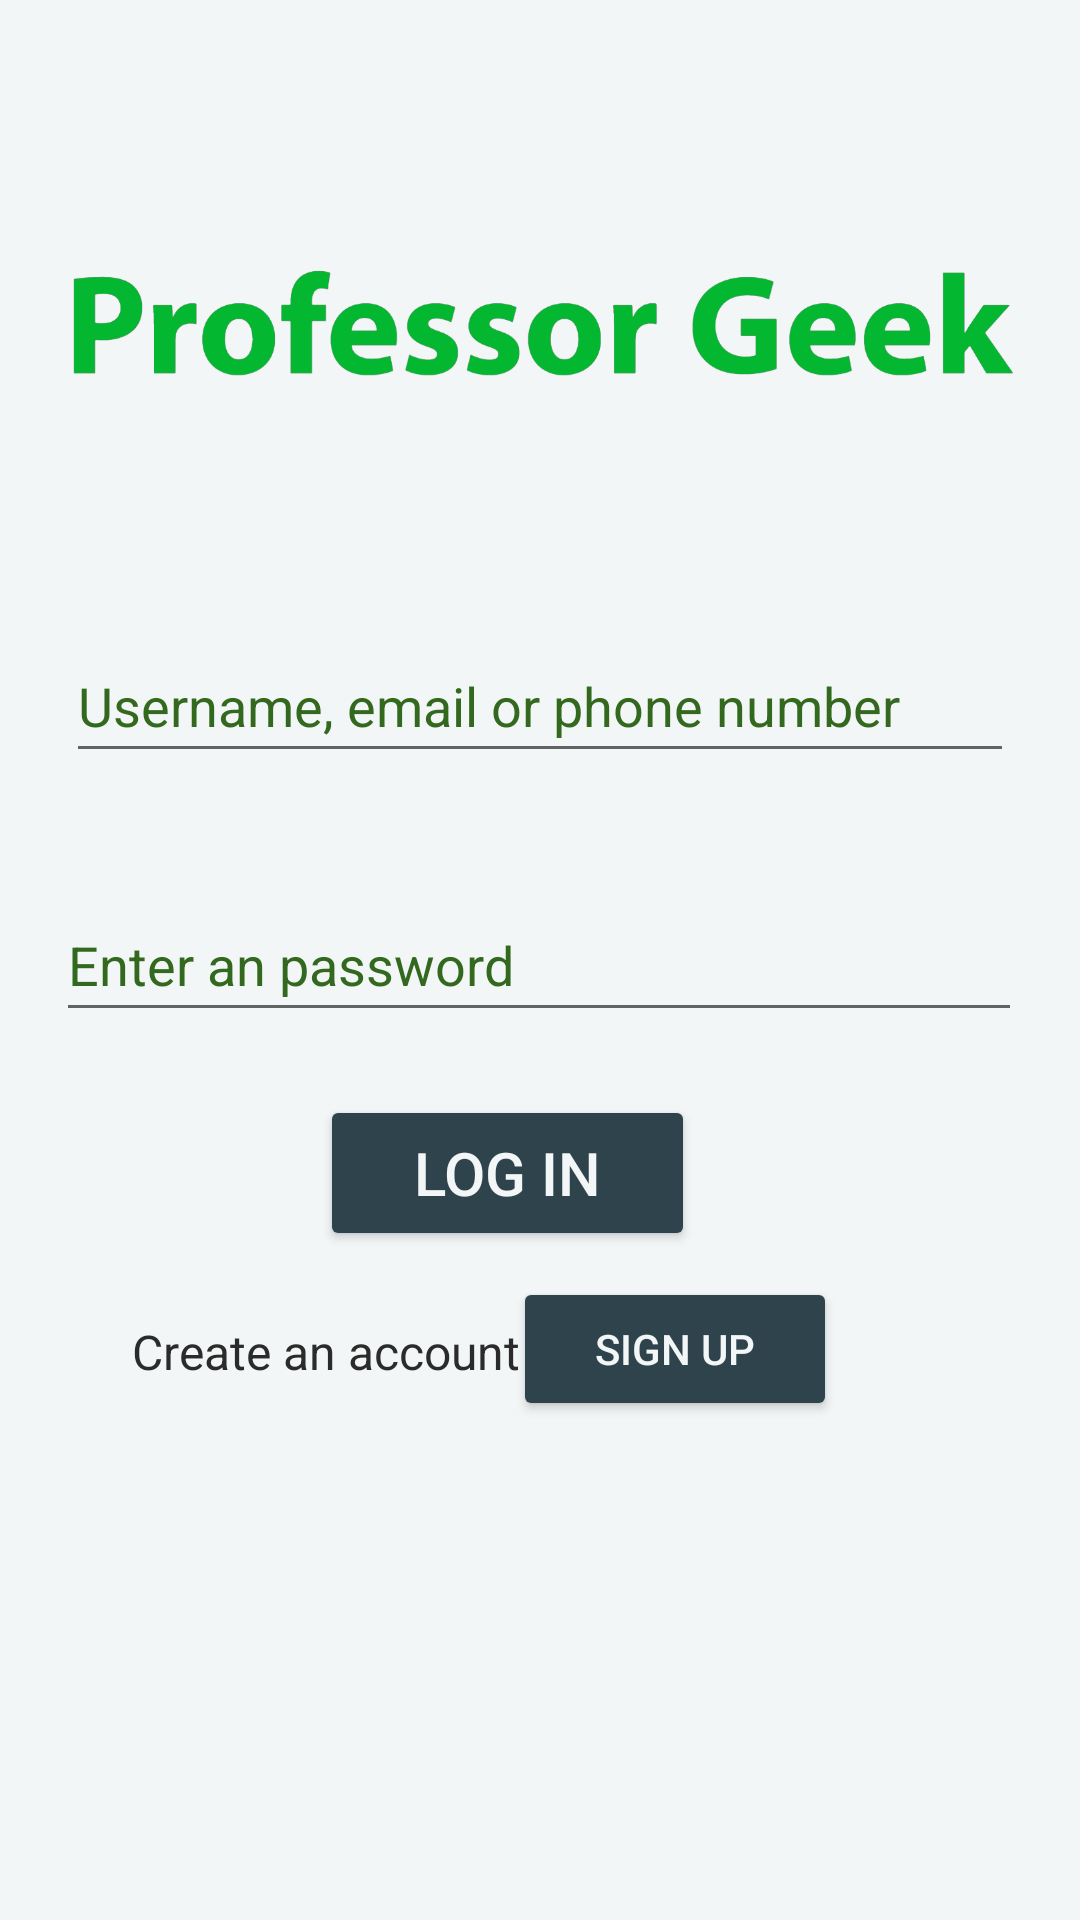

This screen was rendered from an Android layout file. Write that file and the resources it references.
<!-- AndroidManifest.xml: application theme Theme.ProfessorGeek -->
<!-- res/layout/activity_main.xml -->
<?xml version="1.0" encoding="utf-8"?>
<androidx.constraintlayout.widget.ConstraintLayout xmlns:android="http://schemas.android.com/apk/res/android"
    xmlns:app="http://schemas.android.com/apk/res-auto"
    xmlns:tools="http://schemas.android.com/tools"
    android:layout_width="match_parent"
    android:layout_height="match_parent"
    android:background="@color/buttontxtcol"
    tools:context=".MainActivity">

    <ImageView
        android:id="@+id/imageView3"
        android:layout_width="322dp"
        android:layout_height="133dp"
        android:contentDescription="@string/logo"
        app:layout_constraintBottom_toTopOf="@+id/editTextTextPersonName"
        app:layout_constraintEnd_toEndOf="parent"
        app:layout_constraintHorizontal_bias="0.5"
        app:layout_constraintStart_toStartOf="parent"
        app:layout_constraintTop_toTopOf="parent"
        app:layout_constraintVertical_bias="0.5"
        app:srcCompat="@drawable/logo1"
        tools:ignore="ImageContrastCheck" />

    <EditText
        android:id="@+id/editTextNumberPassword"
        android:layout_width="322dp"
        android:layout_height="48dp"
        android:autofillHints="password"
        android:ems="10"
        android:hint="@string/passinput"
        android:inputType="textPersonName"
        android:textColor="@color/black"
        android:textColorHint="#33691E"
        app:layout_constraintBottom_toBottomOf="parent"
        app:layout_constraintEnd_toEndOf="parent"
        app:layout_constraintHorizontal_bias="0.494"
        app:layout_constraintStart_toStartOf="parent"
        app:layout_constraintTop_toTopOf="parent"
        app:layout_constraintVertical_bias="0.5"
        tools:ignore="TextFields" />

    <Button
        android:id="@+id/button"
        android:layout_width="125dp"
        android:layout_height="52dp"
        android:backgroundTint="@color/button"
        android:text="@string/Button"
        android:textSize="20sp"
        android:textColor="@color/buttontxtcol"
        app:layout_constraintBottom_toBottomOf="parent"
        app:layout_constraintEnd_toEndOf="parent"
        app:layout_constraintHorizontal_bias="0.454"
        app:layout_constraintStart_toStartOf="parent"
        app:layout_constraintTop_toTopOf="parent"
        app:layout_constraintVertical_bias="0.621" />

    <EditText
        android:id="@+id/editTextTextPersonName"
        android:layout_width="316dp"
        android:layout_height="48dp"
        android:ems="10"
        android:hint="@string/username_email_or_phone_number"
        android:importantForAutofill="no"
        android:inputType="textPersonName"
        android:textColor="@color/black"
        android:textColorHint="#33691E"
        app:layout_constraintBottom_toTopOf="@+id/editTextNumberPassword"
        app:layout_constraintEnd_toEndOf="parent"
        app:layout_constraintHorizontal_bias="0.5"
        app:layout_constraintStart_toStartOf="parent"
        app:layout_constraintTop_toBottomOf="@+id/imageView3"
        app:layout_constraintVertical_bias="0.5" />

    <TextView
        android:id="@+id/createid"
        android:layout_width="151dp"
        android:layout_height="25dp"
        android:text="@string/signup"
        android:textColor="#2C2B2B"
        android:textSize="16sp"
        app:layout_constraintBottom_toBottomOf="parent"
        app:layout_constraintEnd_toEndOf="parent"
        app:layout_constraintHorizontal_bias="0.211"
        app:layout_constraintStart_toStartOf="parent"
        app:layout_constraintTop_toTopOf="parent"
        app:layout_constraintVertical_bias="0.715"
        tools:ignore="TextSizeCheck" />

    <Button
        android:id="@+id/button2"
        android:layout_width="108dp"
        android:layout_height="48dp"
        android:layout_marginBottom="19dp"
        android:backgroundTint="@color/button"
        android:text="@string/createacc"
        android:textColor="@color/buttontxtcol"
        app:layout_constraintBottom_toBottomOf="parent"
        app:layout_constraintEnd_toEndOf="parent"
        app:layout_constraintHorizontal_bias="0.679"
        app:layout_constraintStart_toStartOf="parent"
        app:layout_constraintTop_toTopOf="parent"
        app:layout_constraintVertical_bias="0.743" />
</androidx.constraintlayout.widget.ConstraintLayout>
<!-- resources referenced by this layout -->
<resources>
  <color name="black">#FF000000</color>
  <color name="button">#2E434C</color>
  <color name="buttontxtcol">#F3F6F6</color>
  <!-- drawable logo1: png bitmap (drawable-v24, 47012 bytes) -->
  <string name="Button">Log in</string>
  <string name="createacc">Sign up</string>
  <string name="logo">logo of professor geek</string>
  <string name="passinput">Enter an password</string>
  <string name="signup">Create an account</string>
  <string name="username_email_or_phone_number">Username, email or phone number</string>
  <style name="Theme.ProfessorGeek" parent="Theme.AppCompat.DayNight.DarkActionBar">
          
          <item name="colorPrimary">@color/purple_500</item>
          <item name="colorPrimaryVariant">@color/purple_700</item>
          <item name="colorOnPrimary">@color/white</item>
          
          <item name="colorSecondary">@color/teal_200</item>
          <item name="colorSecondaryVariant">@color/teal_700</item>
          <item name="colorOnSecondary">@color/black</item>
          
          <item name="android:statusBarColor">?attr/colorPrimaryVariant</item>
          
      </style>
  <color name="purple_500">#FF6200EE</color>
  <color name="purple_700">#FF3700B3</color>
  <color name="white">#FFFFFFFF</color>
  <color name="teal_200">#FF03DAC5</color>
  <color name="teal_700">#FF018786</color>
</resources>
